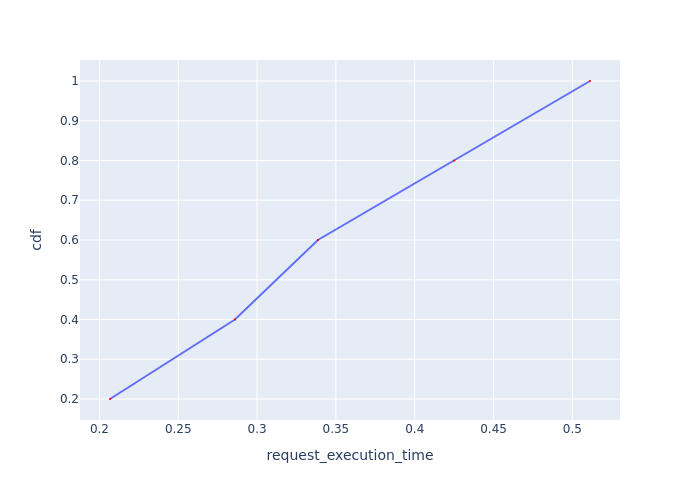

The file beside this chart, header and first rows:
Request Id, request_execution_time, cdf
0_0, 0.2067, 0.2
0_1, 0.286, 0.4
0_2, 0.3386, 0.6
0_3, 0.4251, 0.8
0_4, 0.5112, 1.0
